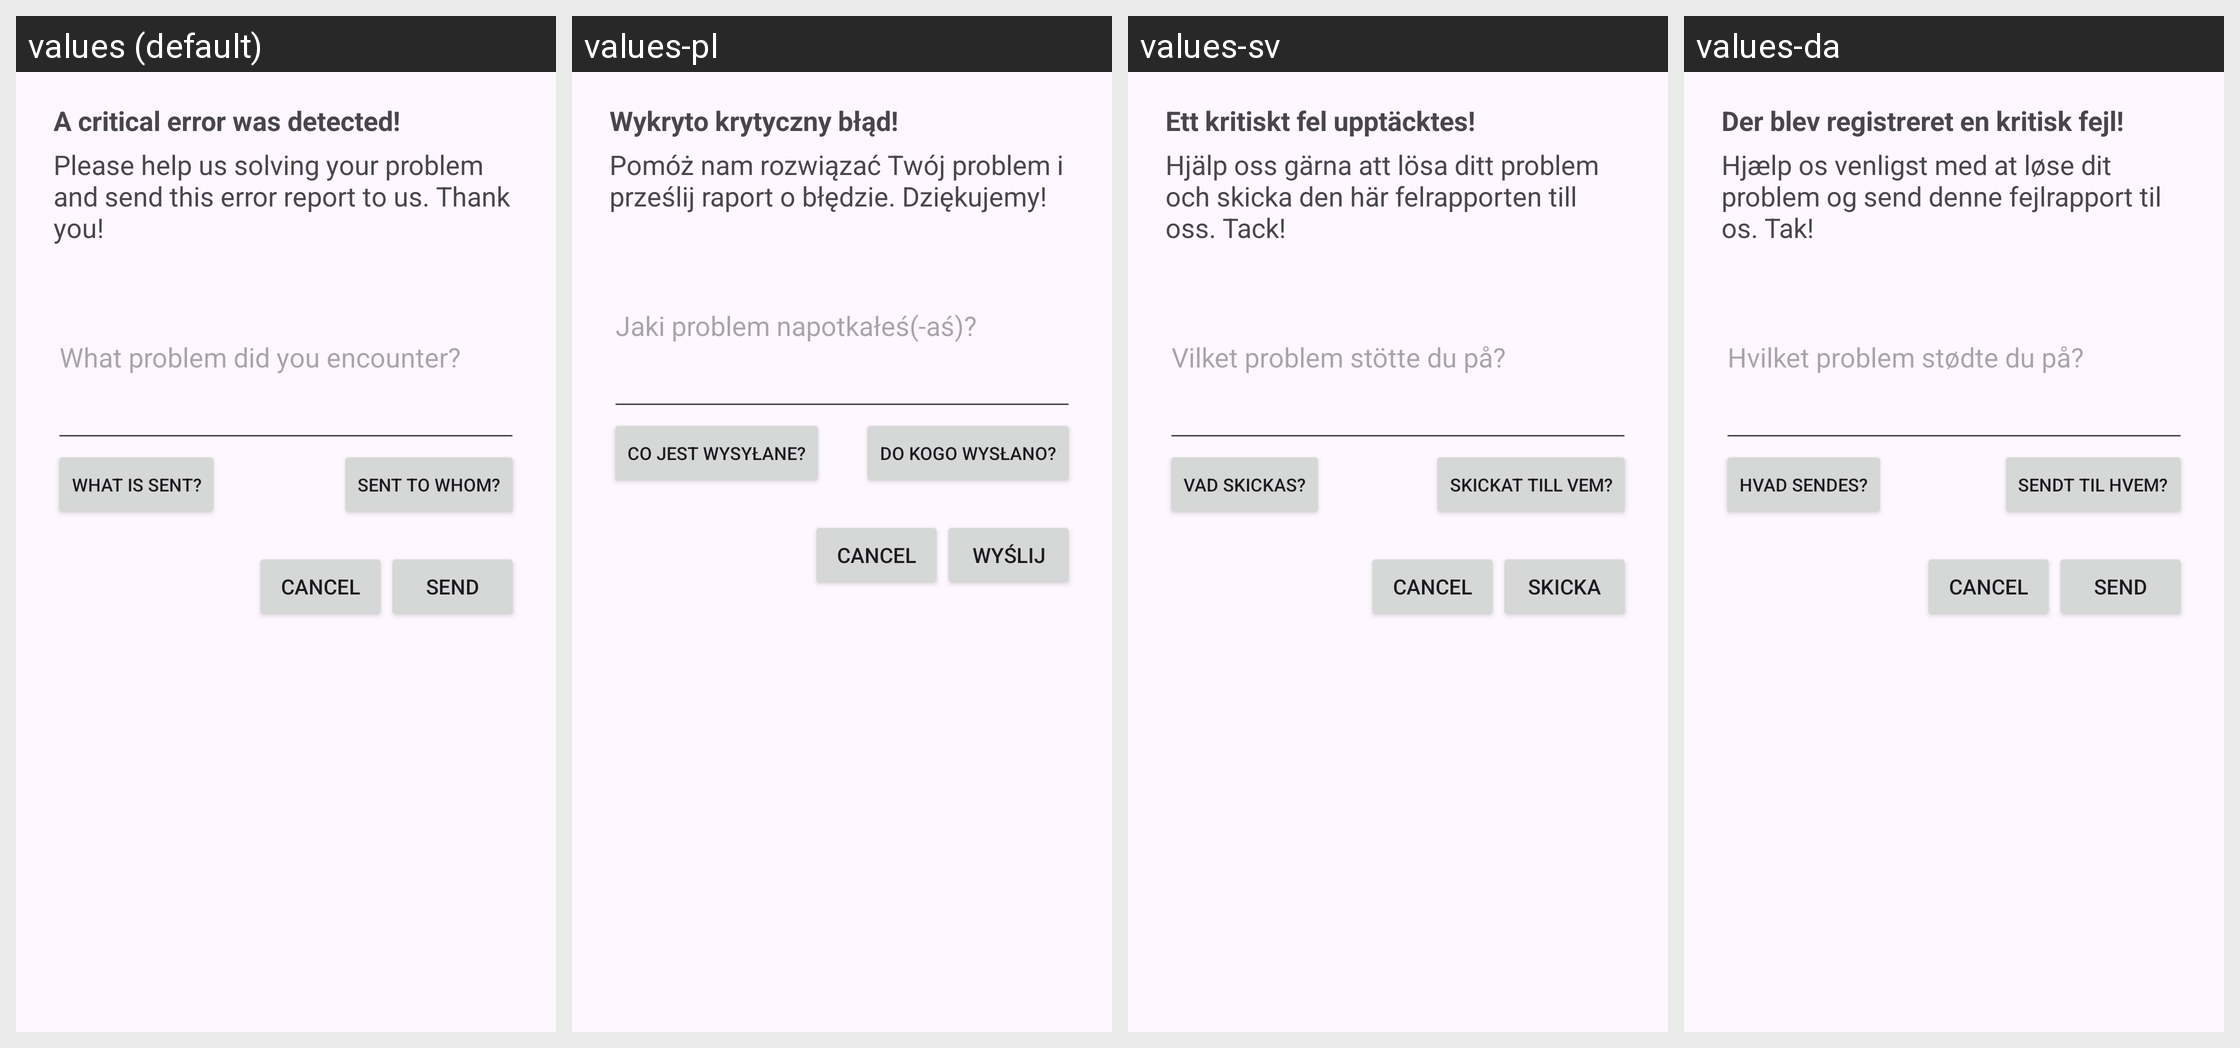

The same Android screen rendered under several of its app's locales, left to right. List the strings drawn on it with the default value and each locale's translation.
Android screen res/layout/activity_error_report.xml rendered under 4 locales, left to right: values (default), values-pl, values-sv, values-da. Device: Nexus 5 (rendered at 1080×1920; each locale shown at half size, 540×960, under a caption strip naming it); theme AppTheme.
Other locales in the repository, not shown: values-bs, values-cs, values-de, values-el, values-es, values-fi, values-fr, values-hi, values-it, values-iw, values-ja, values-ko, values-nb-rNO, values-nl, values-pt, values-ro, values-sl, values-tl, values-tr, values-uk, values-zh-rCN.
Strings drawn on this screen, with the default value and each locale's value (text and hints the layout hard-codes, and strings that could not be matched under every locale, appear in the picture but are not listed):

info_error_report_header
  values: A critical error was detected!
  values-pl: Wykryto krytyczny błąd!
  values-sv: Ett kritiskt fel upptäcktes!
  values-da: Der blev registreret en kritisk fejl!

info_error_report_desc
  values: Please help us solving your problem and send this error report to us. Thank you!
  values-pl: Pomóż nam rozwiązać Twój problem i prześlij raport o błędzie. Dziękujemy!
  values-sv: Hjälp oss gärna att lösa ditt problem och skicka den här felrapporten till oss. Tack!
  values-da: Hjælp os venligst med at løse dit problem og send denne fejlrapport til os. Tak!

hint_error_comment
  values: What problem did you encounter?
  values-pl: Jaki problem napotkałeś(-aś)?
  values-sv: Vilket problem stötte du på?
  values-da: Hvilket problem stødte du på?

sent_to_whom
  values: Sent to whom?
  values-pl: Do kogo wysłano?
  values-sv: Skickat till vem?
  values-da: Sendt til hvem?

what_is_sent
  values: What is sent?
  values-pl: Co jest wysyłane?
  values-sv: Vad skickas?
  values-da: Hvad sendes?

send
  values: Send
  values-pl: Wyślij
  values-sv: Skicka
  values-da: Send
